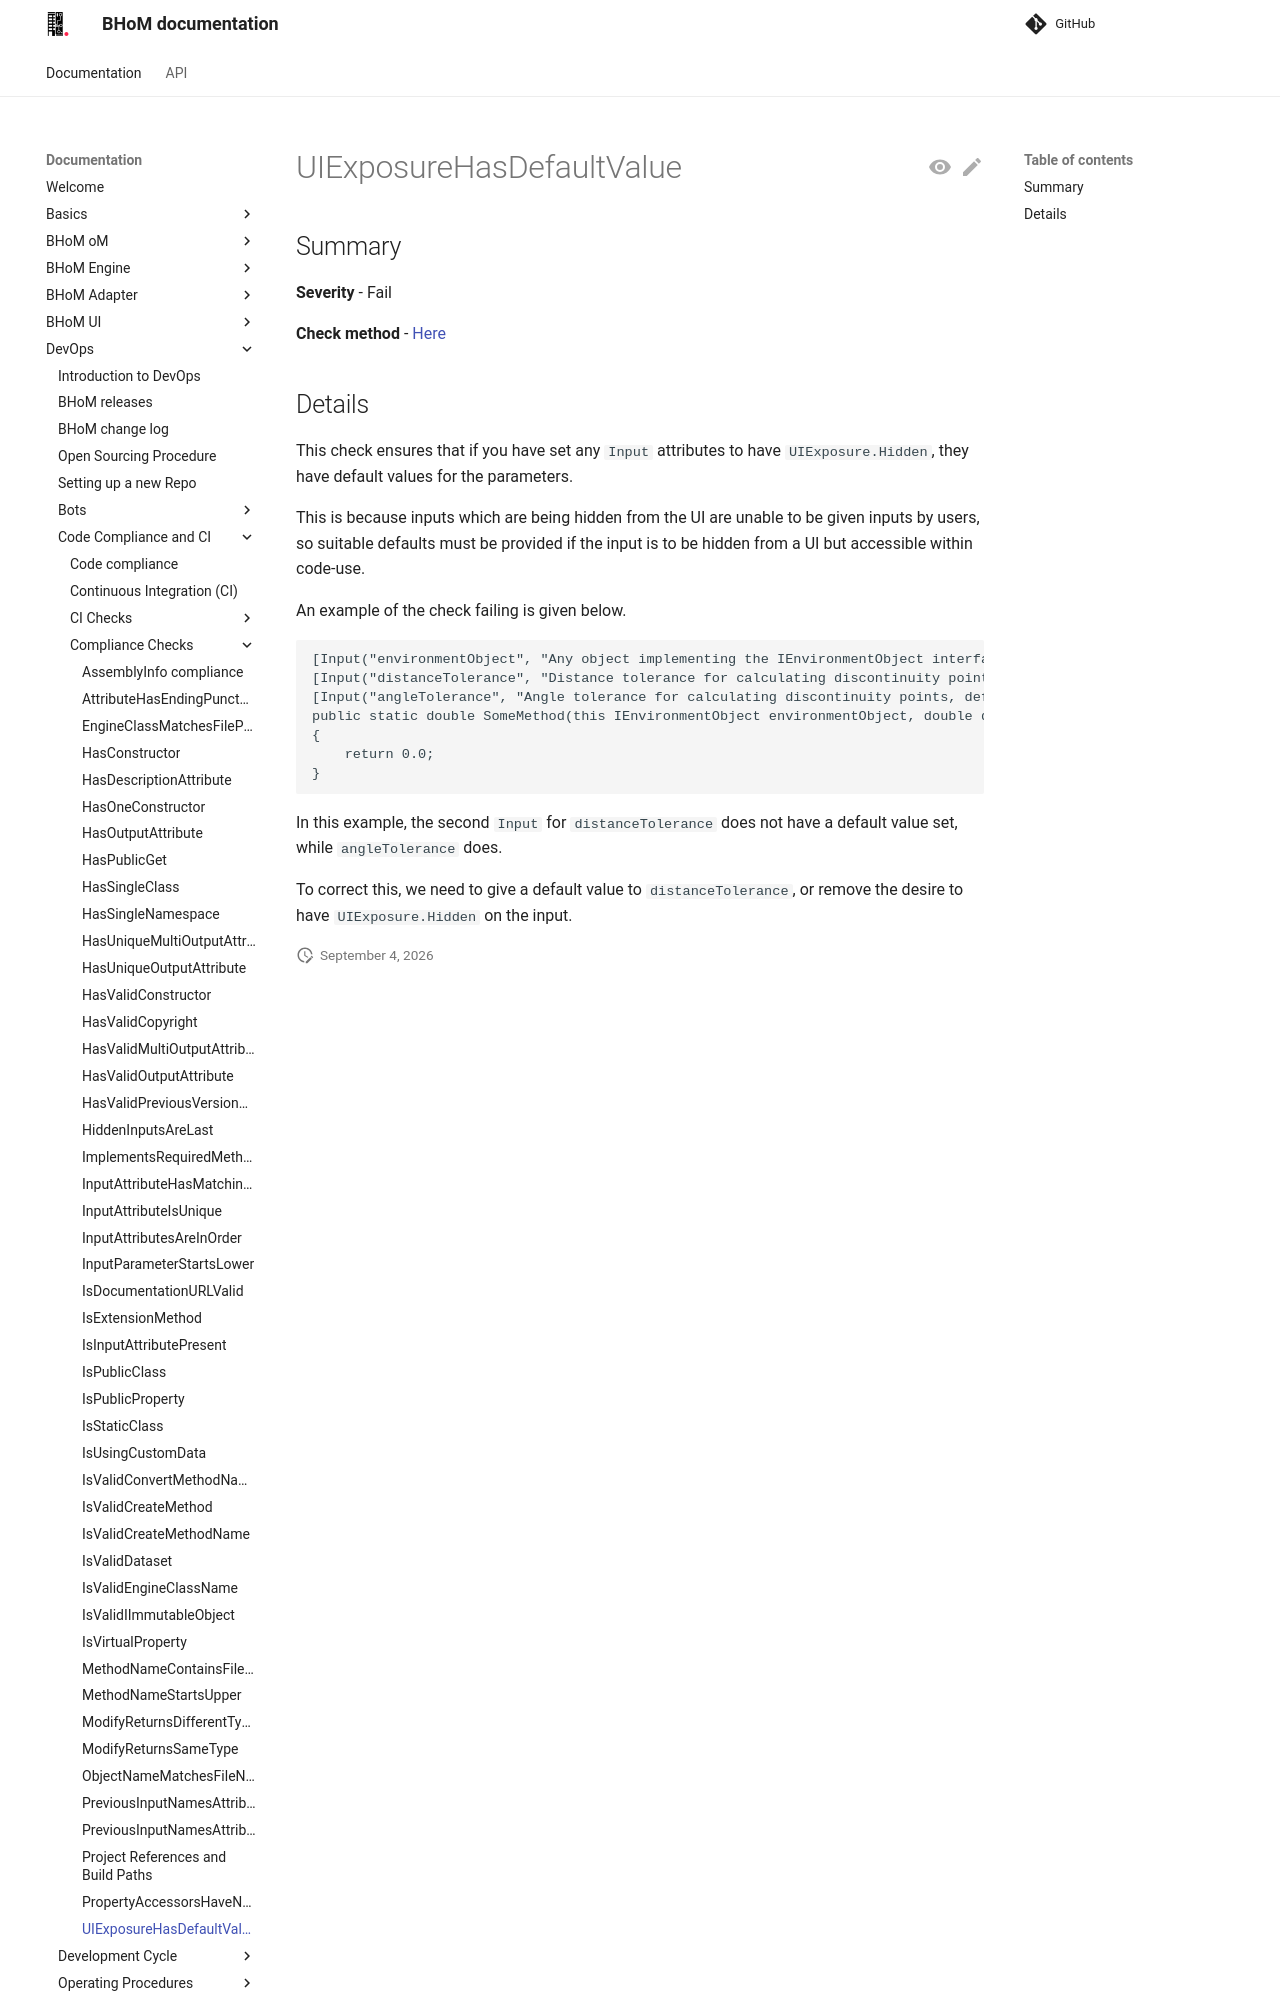

repository: BHoM/documentation · page: DevOps/Code Compliance and CI/Compliance Checks/UIExposureHasDefaultValue/index.html · generator: mkdocs

## Summary

**Severity** - Fail

**Check method** - [Here](https://github.com/BHoM/Test_Toolkit/blob/main/CodeComplianceTest_Engine/Query/Checks/UIExposureHasDefaultValue.cs)

## Details

This check ensures that if you have set any `Input` attributes to have `UIExposure.Hidden`, they have default values for the parameters.

This is because inputs which are being hidden from the UI are unable to be given inputs by users, so suitable defaults must be provided if the input is to be hidden from a UI but accessible within code-use.

An example of the check failing is given below.

```
[Input("environmentObject", "Any object implementing the IEnvironmentObject interface that can have its tilt queried.")]
[Input("distanceTolerance", "Distance tolerance for calculating discontinuity points, default is set to BH.oM.Geometry.Tolerance.Distance.", UIExposure.Hidden)]
[Input("angleTolerance", "Angle tolerance for calculating discontinuity points, default is set to the value defined by BH.oM.Geometry.Tolerance.Angle.", UIExposure.Hidden)]
public static double SomeMethod(this IEnvironmentObject environmentObject, double distanceTolerance, double angleTolerance = BH.oM.Geometry.Tolerance.Angle)
{
    return 0.0;
}

```

In this example, the second `Input` for `distanceTolerance` does not have a default value set, while `angleTolerance` does.
